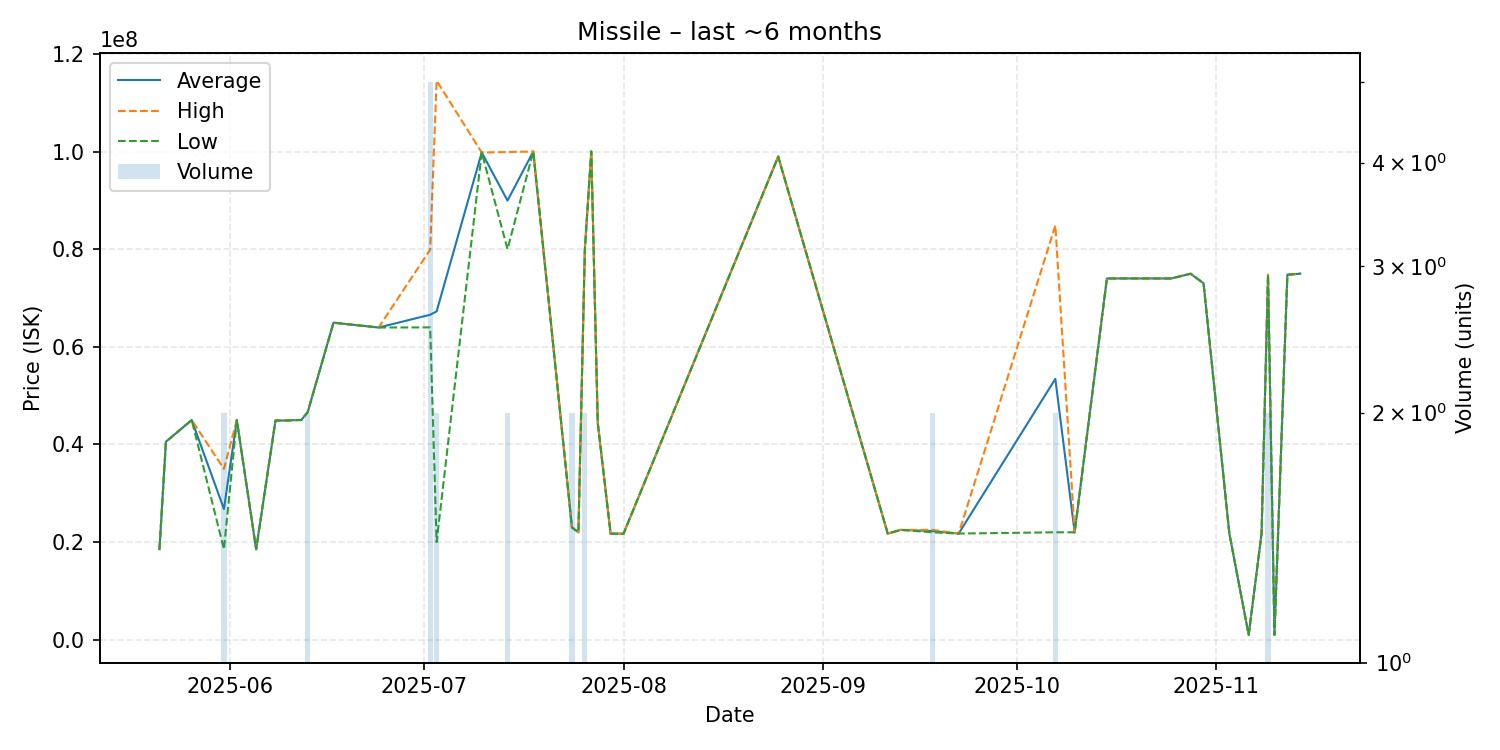

The data file committed next to this chart (first rows):
date, average, highest, lowest, order_count, volume
2025-05-21, 18550000, 18550000, 18550000, 1, 1
2025-05-22, 40560000, 40560000, 40560000, 1, 1
2025-05-26, 45000000, 45000000, 45000000, 1, 1
2025-05-31, 26775000, 35000000, 18550000, 2, 2
2025-06-02, 44990000, 44990000, 44990000, 1, 1
2025-06-05, 18540000, 18540000, 18540000, 1, 1
2025-06-08, 44900000, 44900000, 44900000, 1, 1
2025-06-10, 44910000, 44910000, 44910000, 1, 1
2025-06-11, 44990000, 44990000, 44990000, 1, 1
2025-06-12, 45000000, 45000000, 45000000, 1, 1
2025-06-13, 46635000, 46670000, 46600000, 2, 2
2025-06-17, 64940000, 64940000, 64940000, 1, 1
2025-06-24, 63950000, 63950000, 63950000, 1, 1
2025-07-02, 66564000, 79900000, 63975000, 5, 5
2025-07-03, 67250000, 114500000, 20000000, 2, 2
2025-07-10, 99800000, 99800000, 99800000, 1, 1
2025-07-14, 89945000, 99890000, 80000000, 2, 2
2025-07-18, 100000000, 100000000, 100000000, 1, 1
2025-07-24, 23005000, 23010000, 23000000, 2, 2
2025-07-25, 22010000, 22010000, 22010000, 1, 1
2025-07-26, 79995000, 80000000, 79990000, 2, 2
2025-07-27, 100000000, 100000000, 100000000, 1, 1
2025-07-28, 44440000, 44440000, 44440000, 1, 1
2025-07-30, 21730000, 21730000, 21730000, 1, 1
2025-08-01, 21720000, 21720000, 21720000, 1, 1
2025-08-25, 98960000, 98960000, 98960000, 1, 1
2025-09-11, 21740000, 21740000, 21740000, 1, 1
2025-09-13, 22500000, 22500000, 22500000, 1, 1
2025-09-18, 22250000, 22500000, 22000000, 2, 2
2025-09-22, 21750000, 21750000, 21750000, 1, 1
2025-10-07, 53430000, 84850000, 22010000, 2, 2
2025-10-10, 22000000, 22000000, 22000000, 1, 1
2025-10-15, 73990000, 73990000, 73990000, 1, 1
2025-10-16, 74000000, 74000000, 74000000, 1, 1
2025-10-25, 74000000, 74000000, 74000000, 1, 1
2025-10-28, 74970000, 74970000, 74970000, 1, 1
2025-10-30, 73000000, 73000000, 73000000, 1, 1
2025-11-03, 21750000, 21750000, 21750000, 1, 1
2025-11-06, 1000000, 1000000, 1000000, 1, 1
2025-11-08, 21760000, 21760000, 21760000, 1, 1
2025-11-09, 74755000, 74760000, 74750000, 2, 2
2025-11-10, 1001000, 1001000, 1001000, 1, 1
2025-11-12, 74760000, 74760000, 74760000, 1, 1
2025-11-14, 74980000, 74980000, 74980000, 1, 1
